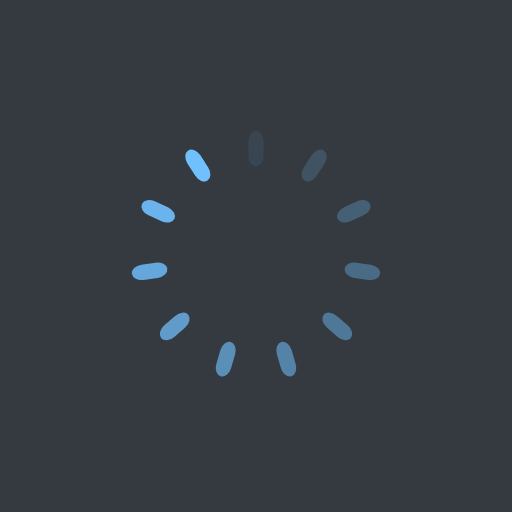
t = 0.00 s
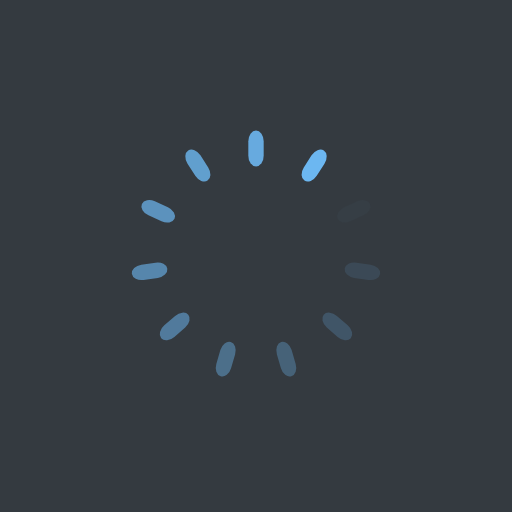
t = 0.25 s
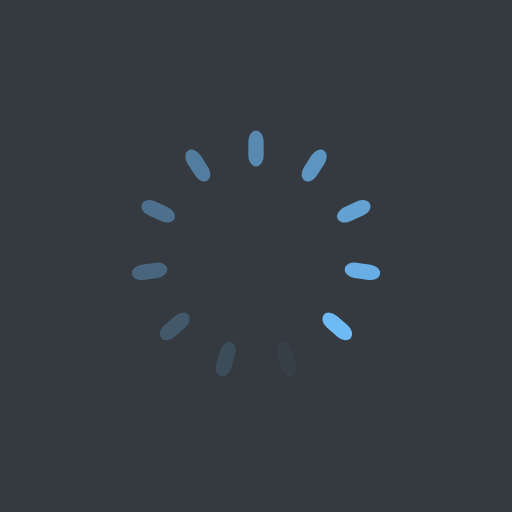
t = 0.49 s
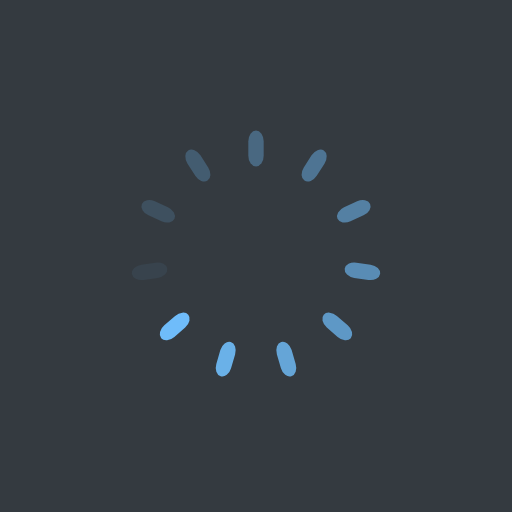
t = 0.74 s

The animated SVG that drew these frames (rendered in a browser with its animation timeline set to each time). Animation: 11 SMIL elements (animate=11); one cycle of 0.98 s, repeats indefinitely.

<?xml version="1.0" encoding="utf-8"?>
<svg xmlns="http://www.w3.org/2000/svg" xmlns:xlink="http://www.w3.org/1999/xlink" style="margin: auto; background: rgb(52, 58, 64); display: block; shape-rendering: auto;" width="204px" height="204px" viewBox="0 0 100 100" preserveAspectRatio="xMidYMid">
<g transform="rotate(0 50 50)">
  <rect x="48.5" y="25.5" rx="1.5" ry="2.1" width="3" height="7" fill="#71c0fe">
    <animate attributeName="opacity" values="1;0" keyTimes="0;1" dur="0.9803921568627451s" begin="-0.8912655971479501s" repeatCount="indefinite"></animate>
  </rect>
</g><g transform="rotate(32.72727272727273 50 50)">
  <rect x="48.5" y="25.5" rx="1.5" ry="2.1" width="3" height="7" fill="#71c0fe">
    <animate attributeName="opacity" values="1;0" keyTimes="0;1" dur="0.9803921568627451s" begin="-0.8021390374331551s" repeatCount="indefinite"></animate>
  </rect>
</g><g transform="rotate(65.45454545454545 50 50)">
  <rect x="48.5" y="25.5" rx="1.5" ry="2.1" width="3" height="7" fill="#71c0fe">
    <animate attributeName="opacity" values="1;0" keyTimes="0;1" dur="0.9803921568627451s" begin="-0.7130124777183601s" repeatCount="indefinite"></animate>
  </rect>
</g><g transform="rotate(98.18181818181819 50 50)">
  <rect x="48.5" y="25.5" rx="1.5" ry="2.1" width="3" height="7" fill="#71c0fe">
    <animate attributeName="opacity" values="1;0" keyTimes="0;1" dur="0.9803921568627451s" begin="-0.6238859180035651s" repeatCount="indefinite"></animate>
  </rect>
</g><g transform="rotate(130.9090909090909 50 50)">
  <rect x="48.5" y="25.5" rx="1.5" ry="2.1" width="3" height="7" fill="#71c0fe">
    <animate attributeName="opacity" values="1;0" keyTimes="0;1" dur="0.9803921568627451s" begin="-0.53475935828877s" repeatCount="indefinite"></animate>
  </rect>
</g><g transform="rotate(163.63636363636363 50 50)">
  <rect x="48.5" y="25.5" rx="1.5" ry="2.1" width="3" height="7" fill="#71c0fe">
    <animate attributeName="opacity" values="1;0" keyTimes="0;1" dur="0.9803921568627451s" begin="-0.44563279857397503s" repeatCount="indefinite"></animate>
  </rect>
</g><g transform="rotate(196.36363636363637 50 50)">
  <rect x="48.5" y="25.5" rx="1.5" ry="2.1" width="3" height="7" fill="#71c0fe">
    <animate attributeName="opacity" values="1;0" keyTimes="0;1" dur="0.9803921568627451s" begin="-0.35650623885918004s" repeatCount="indefinite"></animate>
  </rect>
</g><g transform="rotate(229.0909090909091 50 50)">
  <rect x="48.5" y="25.5" rx="1.5" ry="2.1" width="3" height="7" fill="#71c0fe">
    <animate attributeName="opacity" values="1;0" keyTimes="0;1" dur="0.9803921568627451s" begin="-0.267379679144385s" repeatCount="indefinite"></animate>
  </rect>
</g><g transform="rotate(261.8181818181818 50 50)">
  <rect x="48.5" y="25.5" rx="1.5" ry="2.1" width="3" height="7" fill="#71c0fe">
    <animate attributeName="opacity" values="1;0" keyTimes="0;1" dur="0.9803921568627451s" begin="-0.17825311942959002s" repeatCount="indefinite"></animate>
  </rect>
</g><g transform="rotate(294.54545454545456 50 50)">
  <rect x="48.5" y="25.5" rx="1.5" ry="2.1" width="3" height="7" fill="#71c0fe">
    <animate attributeName="opacity" values="1;0" keyTimes="0;1" dur="0.9803921568627451s" begin="-0.08912655971479501s" repeatCount="indefinite"></animate>
  </rect>
</g><g transform="rotate(327.27272727272725 50 50)">
  <rect x="48.5" y="25.5" rx="1.5" ry="2.1" width="3" height="7" fill="#71c0fe">
    <animate attributeName="opacity" values="1;0" keyTimes="0;1" dur="0.9803921568627451s" begin="0s" repeatCount="indefinite"></animate>
  </rect>
</g>
<!-- [ldio] generated by https://loading.io/ --></svg>
